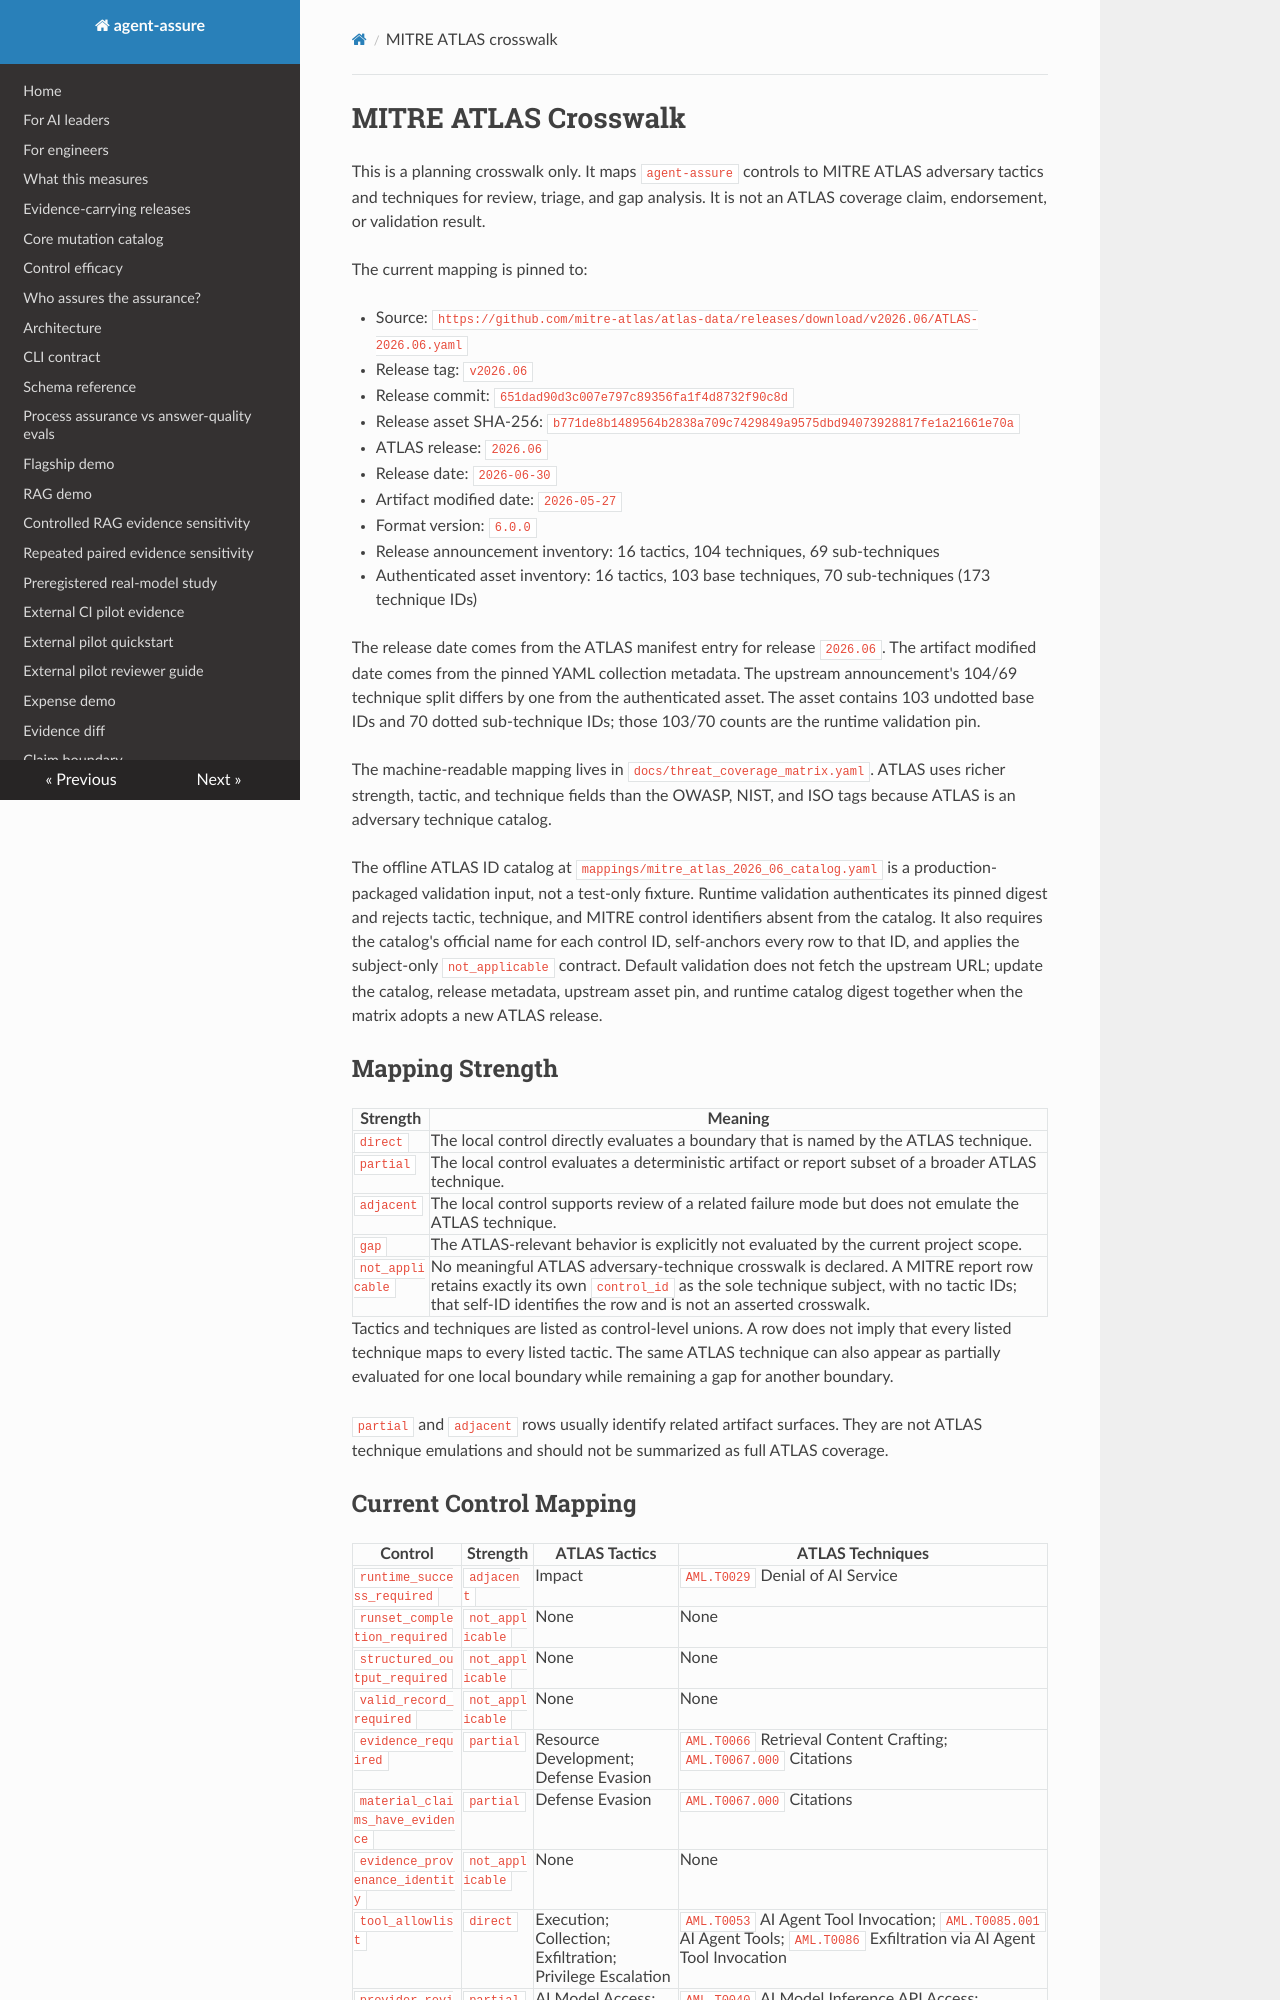

repository: acblabs/agent-assure · page: governance_crosswalk_mitre_atlas/index.html · generator: mkdocs

# MITRE ATLAS Crosswalk

This is a planning crosswalk only. It maps `agent-assure` controls to MITRE
ATLAS adversary tactics and techniques for review, triage, and gap analysis.
It is not an ATLAS coverage claim, endorsement, or validation result.

The current mapping is pinned to:

- Source: `https://github.com/mitre-atlas/atlas-data/releases/download/v2026.06/ATLAS-2026.06.yaml`
- Release tag: `v2026.06`
- Release commit: `651dad90d3c007e797c89356fa1f4d8732f90c8d`
- Release asset SHA-256: `b771de8b1489564b2838a709c7429849a9575dbd94073928817fe1a21661e70a`
- ATLAS release: `2026.06`
- Release date: `2026-06-30`
- Artifact modified date: `2026-05-27`
- Format version: `6.0.0`
- Release announcement inventory: 16 tactics, 104 techniques, 69
  sub-techniques
- Authenticated asset inventory: 16 tactics, 103 base techniques, 70
  sub-techniques (173 technique IDs)

The release date comes from the ATLAS manifest entry for release `2026.06`.
The artifact modified date comes from the pinned YAML collection metadata.
The upstream announcement's 104/69 technique split differs by one from the
authenticated asset. The asset contains 103 undotted base IDs and 70 dotted
sub-technique IDs; those 103/70 counts are the runtime validation pin.

The machine-readable mapping lives in `docs/threat_coverage_matrix.yaml`.
ATLAS uses richer strength, tactic, and technique fields than the OWASP, NIST,
and ISO tags because ATLAS is an adversary technique catalog.

The offline ATLAS ID catalog at
`mappings/mitre_atlas_2026_06_catalog.yaml` is a production-packaged validation
input, not a test-only fixture. Runtime validation authenticates its pinned
digest and rejects tactic, technique, and MITRE control identifiers absent from
the catalog. It also requires the catalog's official name for each control ID,
self-anchors every row to that ID, and applies the subject-only
`not_applicable` contract. Default validation does not fetch the upstream URL;
update the catalog, release metadata, upstream asset pin, and runtime catalog
digest together when the matrix adopts a new ATLAS release.

## Mapping Strength

| Strength | Meaning |
| --- | --- |
| `direct` | The local control directly evaluates a boundary that is named by the ATLAS technique. |
| `partial` | The local control evaluates a deterministic artifact or report subset of a broader ATLAS technique. |
| `adjacent` | The local control supports review of a related failure mode but does not emulate the ATLAS technique. |
| `gap` | The ATLAS-relevant behavior is explicitly not evaluated by the current project scope. |
| `not_applicable` | No meaningful ATLAS adversary-technique crosswalk is declared. A MITRE report row retains exactly its own `control_id` as the sole technique subject, with no tactic IDs; that self-ID identifies the row and is not an asserted crosswalk. |

Tactics and techniques are listed as control-level unions. A row does not imply
that every listed technique maps to every listed tactic. The same ATLAS
technique can also appear as partially evaluated for one local boundary while
remaining a gap for another boundary.

`partial` and `adjacent` rows usually identify related artifact surfaces. They
are not ATLAS technique emulations and should not be summarized as full ATLAS
coverage.
